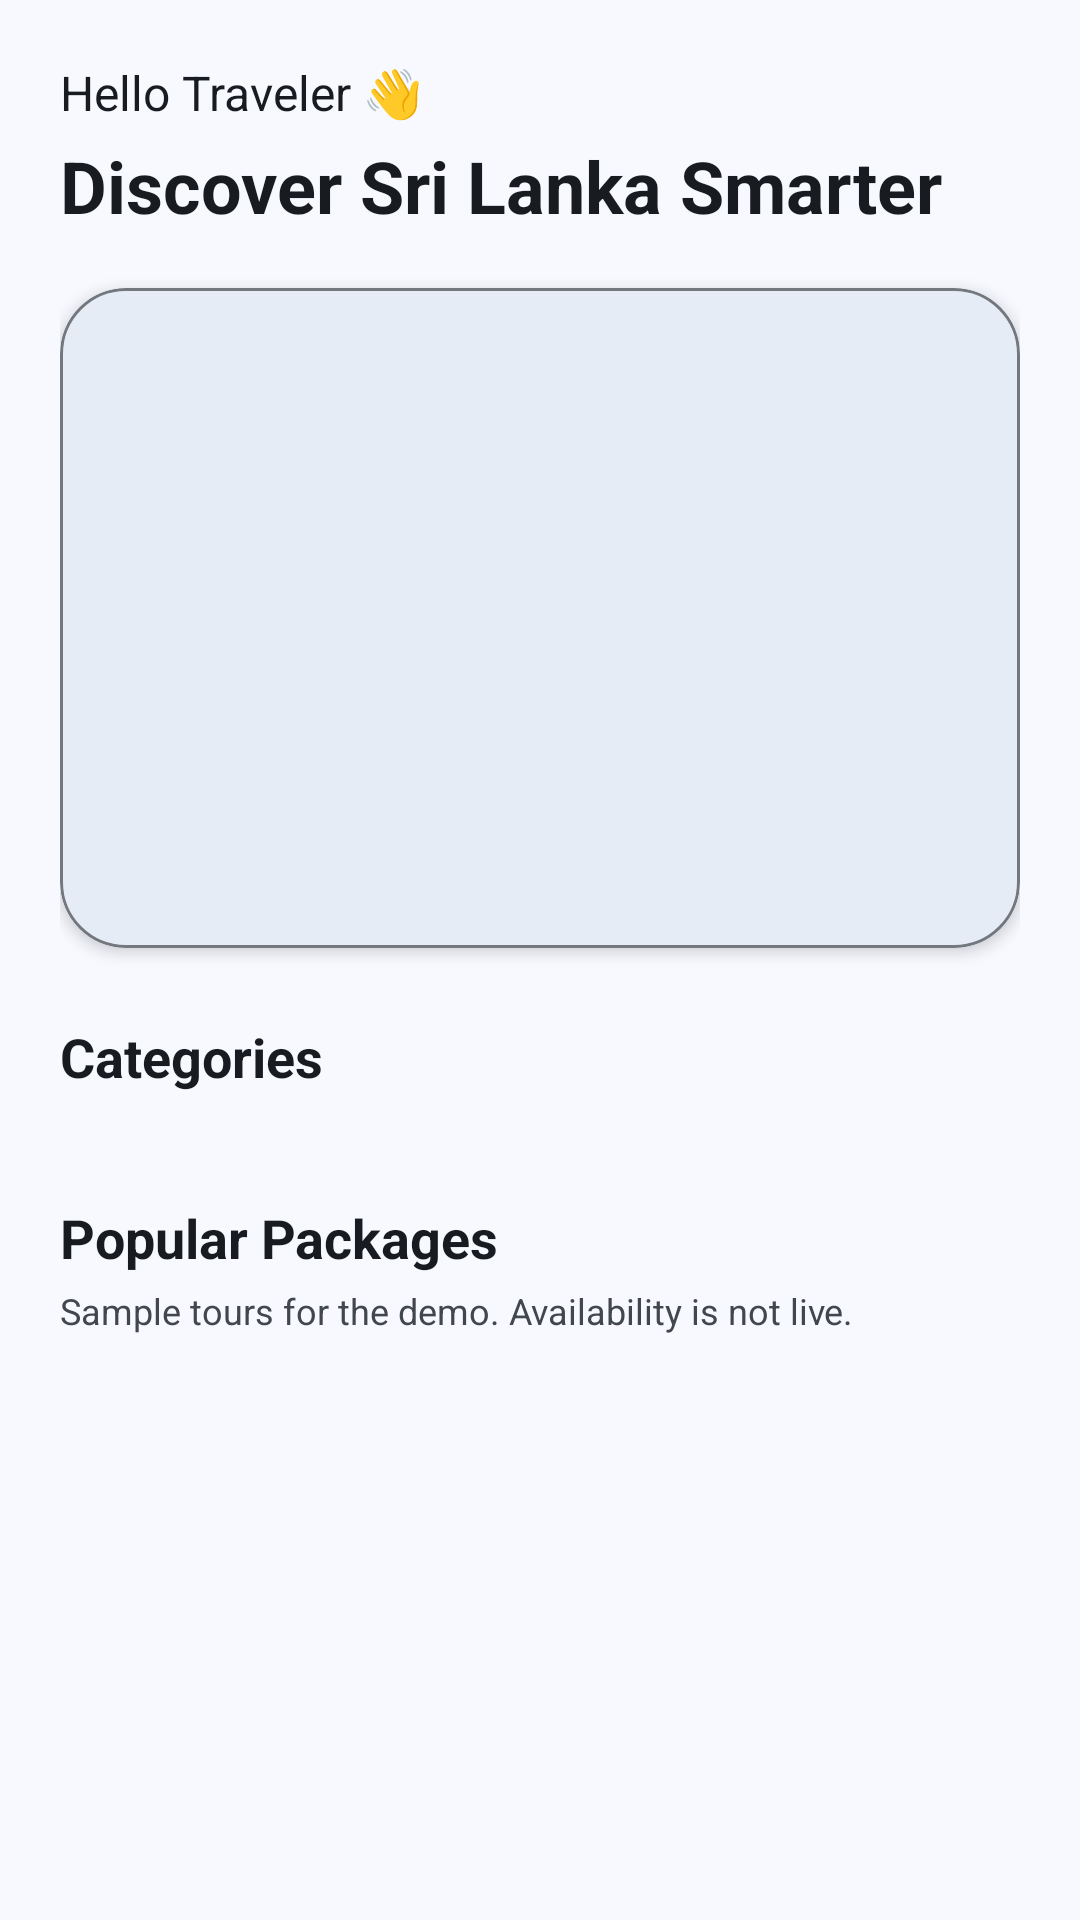

Android layout source for this screen:
<!-- AndroidManifest.xml: application theme Theme.Smart_tourism -->
<!-- res/layout/fragment_home.xml -->
<?xml version="1.0" encoding="utf-8"?>
<androidx.core.widget.NestedScrollView xmlns:android="http://schemas.android.com/apk/res/android"
    xmlns:app="http://schemas.android.com/apk/res-auto"
    android:layout_width="match_parent"
    android:layout_height="match_parent"
    android:background="@color/md_theme_background"
    android:fillViewport="true">

    <LinearLayout
        android:layout_width="match_parent"
        android:layout_height="wrap_content"
        android:orientation="vertical"
        android:padding="20dp">

        <TextView
            android:layout_width="wrap_content"
            android:layout_height="wrap_content"
            android:text="@string/home_greeting"
            android:textColor="@color/md_theme_onBackground"
            android:textSize="16sp" />

        <TextView
            android:layout_width="wrap_content"
            android:layout_height="wrap_content"
            android:layout_marginTop="4dp"
            android:text="@string/home_title"
            android:textColor="@color/md_theme_onBackground"
            android:textSize="24sp"
            android:textStyle="bold" />

        <com.google.android.material.card.MaterialCardView
            android:layout_width="match_parent"
            android:layout_height="220dp"
            android:layout_marginTop="18dp"
            app:cardBackgroundColor="@color/md_theme_surface"
            app:cardCornerRadius="22dp"
            app:cardElevation="3dp"
            app:strokeColor="@color/md_theme_outline"
            app:strokeWidth="1dp">

            <FrameLayout
                android:layout_width="match_parent"
                android:layout_height="match_parent">

                <androidx.viewpager2.widget.ViewPager2
                    android:id="@+id/viewPagerSlider"
                    android:layout_width="match_parent"
                    android:layout_height="match_parent" />

                <LinearLayout
                    android:id="@+id/layoutDots"
                    android:layout_width="wrap_content"
                    android:layout_height="wrap_content"
                    android:layout_gravity="bottom|center_horizontal"
                    android:layout_marginBottom="12dp"
                    android:background="@drawable/slider_dots_bg"
                    android:orientation="horizontal"
                    android:paddingStart="10dp"
                    android:paddingTop="6dp"
                    android:paddingEnd="10dp"
                    android:paddingBottom="6dp" />

            </FrameLayout>
        </com.google.android.material.card.MaterialCardView>

        <TextView
            android:layout_width="wrap_content"
            android:layout_height="wrap_content"
            android:layout_marginTop="24dp"
            android:text="@string/home_categories"
            android:textColor="@color/md_theme_onBackground"
            android:textSize="18sp"
            android:textStyle="bold" />

        <androidx.recyclerview.widget.RecyclerView
            android:id="@+id/recyclerCategories"
            android:layout_width="match_parent"
            android:layout_height="wrap_content"
            android:layout_marginTop="12dp"
            android:nestedScrollingEnabled="false" />

        <TextView
            android:layout_width="wrap_content"
            android:layout_height="wrap_content"
            android:layout_marginTop="24dp"
            android:text="@string/home_popular_packages"
            android:textColor="@color/md_theme_onBackground"
            android:textSize="18sp"
            android:textStyle="bold" />

        <TextView
            android:id="@+id/homeCatalogSource"
            android:layout_width="match_parent"
            android:layout_height="wrap_content"
            android:layout_marginTop="4dp"
            android:text="@string/catalog_demo_tours_notice"
            android:textColor="@color/md_theme_onSurfaceVariant"
            android:textSize="12sp" />

        <androidx.recyclerview.widget.RecyclerView
            android:id="@+id/recyclerPackages"
            android:layout_width="match_parent"
            android:layout_height="wrap_content"
            android:layout_marginTop="12dp"
            android:nestedScrollingEnabled="false" />

    </LinearLayout>
</androidx.core.widget.NestedScrollView>
<!-- resources referenced by this layout -->
<resources>
  <color name="md_theme_background">#F7F9FF</color>
  <color name="md_theme_onBackground">#181C20</color>
  <color name="md_theme_onSurfaceVariant">#42474E</color>
  <color name="md_theme_outline">#72787E</color>
  <color name="md_theme_surface">#F7F9FF</color>
  <string name="catalog_demo_tours_notice">Sample tours for the demo. Availability is not live.</string>
  <string name="home_categories">Categories</string>
  <string name="home_greeting">Hello Traveler 👋</string>
  <string name="home_popular_packages">Popular Packages</string>
  <string name="home_title">Discover Sri Lanka Smarter</string>
  <style name="Theme.Smart_tourism" parent="Theme.Material3.Light.NoActionBar">
          <item name="colorPrimary">@color/md_theme_primary</item>
          <item name="colorOnPrimary">@color/md_theme_onPrimary</item>
          <item name="colorPrimaryContainer">@color/md_theme_primaryContainer</item>
          <item name="colorOnPrimaryContainer">@color/md_theme_onPrimaryContainer</item>
  
          <item name="colorSecondary">@color/md_theme_secondary</item>
          <item name="colorOnSecondary">@color/md_theme_onSecondary</item>
          <item name="colorSecondaryContainer">@color/md_theme_secondaryContainer</item>
          <item name="colorOnSecondaryContainer">@color/md_theme_onSecondaryContainer</item>
  
          <item name="colorTertiary">@color/md_theme_tertiary</item>
          <item name="colorOnTertiary">@color/md_theme_onTertiary</item>
          <item name="colorTertiaryContainer">@color/md_theme_tertiaryContainer</item>
          <item name="colorOnTertiaryContainer">@color/md_theme_onTertiaryContainer</item>
  
          <item name="colorError">@color/md_theme_error</item>
          <item name="colorOnError">@color/md_theme_onError</item>
  
          <item name="android:colorBackground">@color/md_theme_background</item>
          <item name="colorOnBackground">@color/md_theme_onBackground</item>
  
          <item name="colorSurface">@color/md_theme_surface</item>
          <item name="colorOnSurface">@color/md_theme_onSurface</item>
          <item name="colorSurfaceVariant">@color/md_theme_surfaceVariant</item>
          <item name="colorOnSurfaceVariant">@color/md_theme_onSurfaceVariant</item>
  
          <item name="colorOutline">@color/md_theme_outline</item>
  
          <item name="android:windowBackground">@color/md_theme_background</item>
  
          
          <item name="android:statusBarColor">@color/md_theme_primaryContainer</item>
          <item name="android:navigationBarColor">@color/md_theme_surface</item>
          <item name="android:windowLightStatusBar">true</item>
  
      </style>
  <color name="md_theme_primary">#2D628B</color>
  <color name="md_theme_onPrimary">#FFFFFF</color>
  <color name="md_theme_primaryContainer">#CDE5FF</color>
  <color name="md_theme_onPrimaryContainer">#094A72</color>
  <color name="md_theme_secondary">#51606F</color>
  <color name="md_theme_onSecondary">#FFFFFF</color>
  <color name="md_theme_secondaryContainer">#D4E4F6</color>
  <color name="md_theme_onSecondaryContainer">#394857</color>
  <color name="md_theme_tertiary">#67587A</color>
  <color name="md_theme_onTertiary">#FFFFFF</color>
  <color name="md_theme_tertiaryContainer">#EDDCFF</color>
  <color name="md_theme_onTertiaryContainer">#4F4061</color>
  <color name="md_theme_error">#BA1A1A</color>
  <color name="md_theme_onError">#FFFFFF</color>
  <color name="md_theme_onSurface">#181C20</color>
  <color name="md_theme_surfaceVariant">#DEE3EB</color>
</resources>
